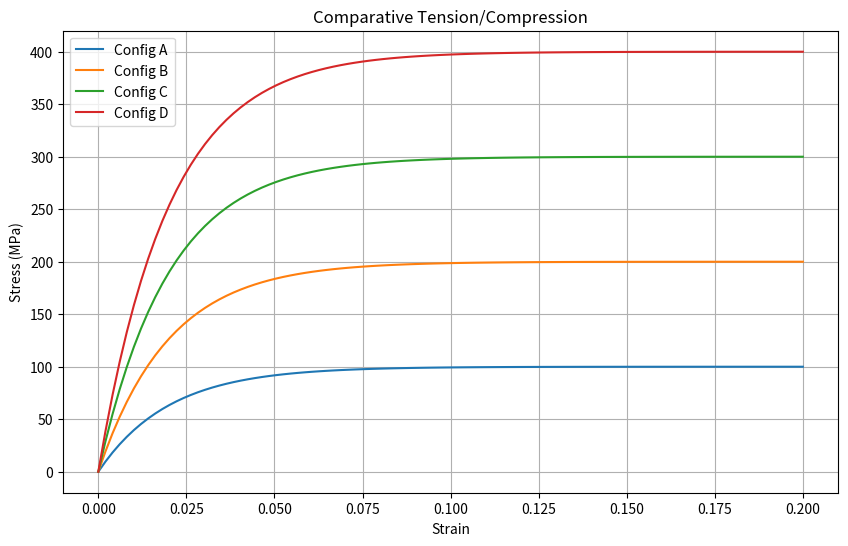

The matplotlib source for this figure:
import os
import matplotlib.pyplot as plt
import numpy as np

os.makedirs('visualization/plots', exist_ok=True)

def main():
    configs = ['Config A', 'Config B', 'Config C', 'Config D']
    strains = np.linspace(0, 0.2, 100)
    
    plt.figure(figsize=(10, 6))
    for i, conf in enumerate(configs):
        stress = (i+1) * 100 * (1 - np.exp(-50 * strains))
        plt.plot(strains, stress, label=conf)
        
    plt.xlabel('Strain')
    plt.ylabel('Stress (MPa)')
    plt.title('Comparative Tension/Compression')
    plt.legend()
    plt.grid(True)
    plt.savefig('visualization/plots/01_comparative_tension_compression.png')
    plt.close()

if __name__ == '__main__':
    main()
